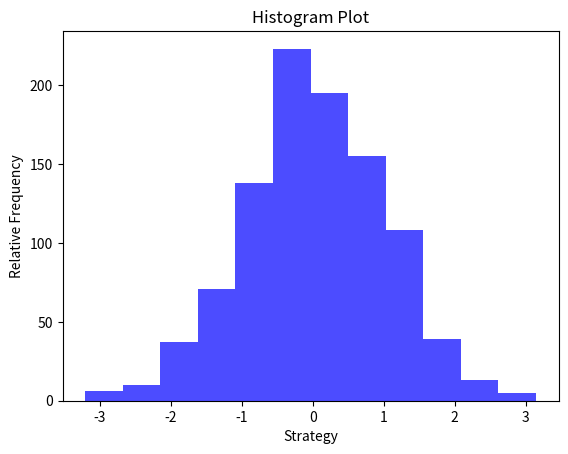

Python code for this plot: (Note: this script raises an exception after producing the figure.)
import numpy as np
import matplotlib.pyplot as plt

data = np.random.randn(1000)

plt.hist(data, bins=12, color='blue', alpha=0.7)

plt.title('Histogram Plot')
plt.xlabel('Strategy')
plt.ylabel('Relative Frequency')

plt.savefig('graphs/histogram_plot.png')
